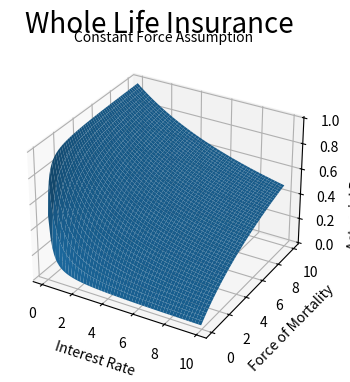

Generate this figure with matplotlib:
"""
This program calculates effects of changes in interest and mortality rates on
insurance and annuity products using a CF model.
"""
import numpy as np
# from mpl_toolkits.mplot3d import Axes3D
import matplotlib.pyplot as plt

"""basics"""


def v(i, n):  # discount factor
    return (1 + (0.01 * i)) ** -n


def d(i):  # discount rate
    return i / (100 + i)


def p_cf(mu, n):  # nPx given CF
    return np.e ** (-0.01 * mu * n)


def adf_cf(i, n, mu):  # actuarial discount factor
    return v(i, n) * p_cf(mu, n)


def a_double_dot_cf(i, mu):  # APV of a contingent annuity due
    return 1 / (1 - adf_cf(i, 1, mu))


def a_angle_n(i, n):  # APV of a certain annuity due
    return (1 - v(i, n)) / (0.01 * i)


def a_double_dot_angle_n(i, n):  # APV of a certain annuity immediate
    return (1 - v(i, n)) / (d(i))


"""annuities"""


def wla_cf(i, mu):  # APV of a whole life annuity
    return a_double_dot_cf(i, mu)


def nyta_cf(i, n, mu):  # APV of an n-year temporary annuity
    return a_double_dot_cf(i, mu) - dwla_cf(i, n, mu)


def dwla_cf(i, n, mu):  # APV of a deferred whole life annuity
    return adf_cf(i, n, mu) * a_double_dot_cf(i, mu)


def nycala_cf(i, n, mu):  # APV of an n-year certain and life annuity
    return a_double_dot_angle_n(i, n) + dwla_cf(i, n, mu)


"""insurances"""


def wli_cf(i, mu):  # APV of a whole life insurance
    return (v(i, 1) - adf_cf(i, 1, mu)) * a_double_dot_cf(i, mu)


def dwli_cf(i, n, mu):  # APV of a deferred whole life insurance
    return adf_cf(i, n, mu) * wli_cf(i, mu)


def nyti_cf(i, n, mu):  # APV of an n-year term insurance
    return wli_cf(i, mu) - dwli_cf(i, n, mu)


def pe_cf(i, n, mu):  # APV of an n-year pure endowment
    return adf_cf(i, n, mu)


def ei_cf(i, n, mu):  # APV of an endowment insurance of n years
    return adf_cf(i, n, mu) + nyti_cf(i, n, mu)


"""
graphs:
To use this section, change the type of function called for the zs var and change parameters to suit needs.
plt.title will likely need to be changed.
range of graph can also be changed manually.
"""

fig = plt.figure(figsize=(4, 4))
ax = fig.add_subplot(111, projection='3d')
x = y = np.arange(0.1, 10, 0.1)
X, Y = np.meshgrid(x, y)

zs = np.array([wli_cf(x, y) for x, y in zip(np.ravel(X), np.ravel(Y))])
Z = zs.reshape(X.shape)
ax.plot_surface(X, Y, Z)

ax.set_xlabel('Interest Rate')
ax.set_ylabel('Force of Mortality')
ax.set_zlabel('Actuarial Present Value')
plt.suptitle("Whole Life Insurance", fontsize = 20)
plt.title("Constant Force Assumption", fontsize = 10)
plt.show()

